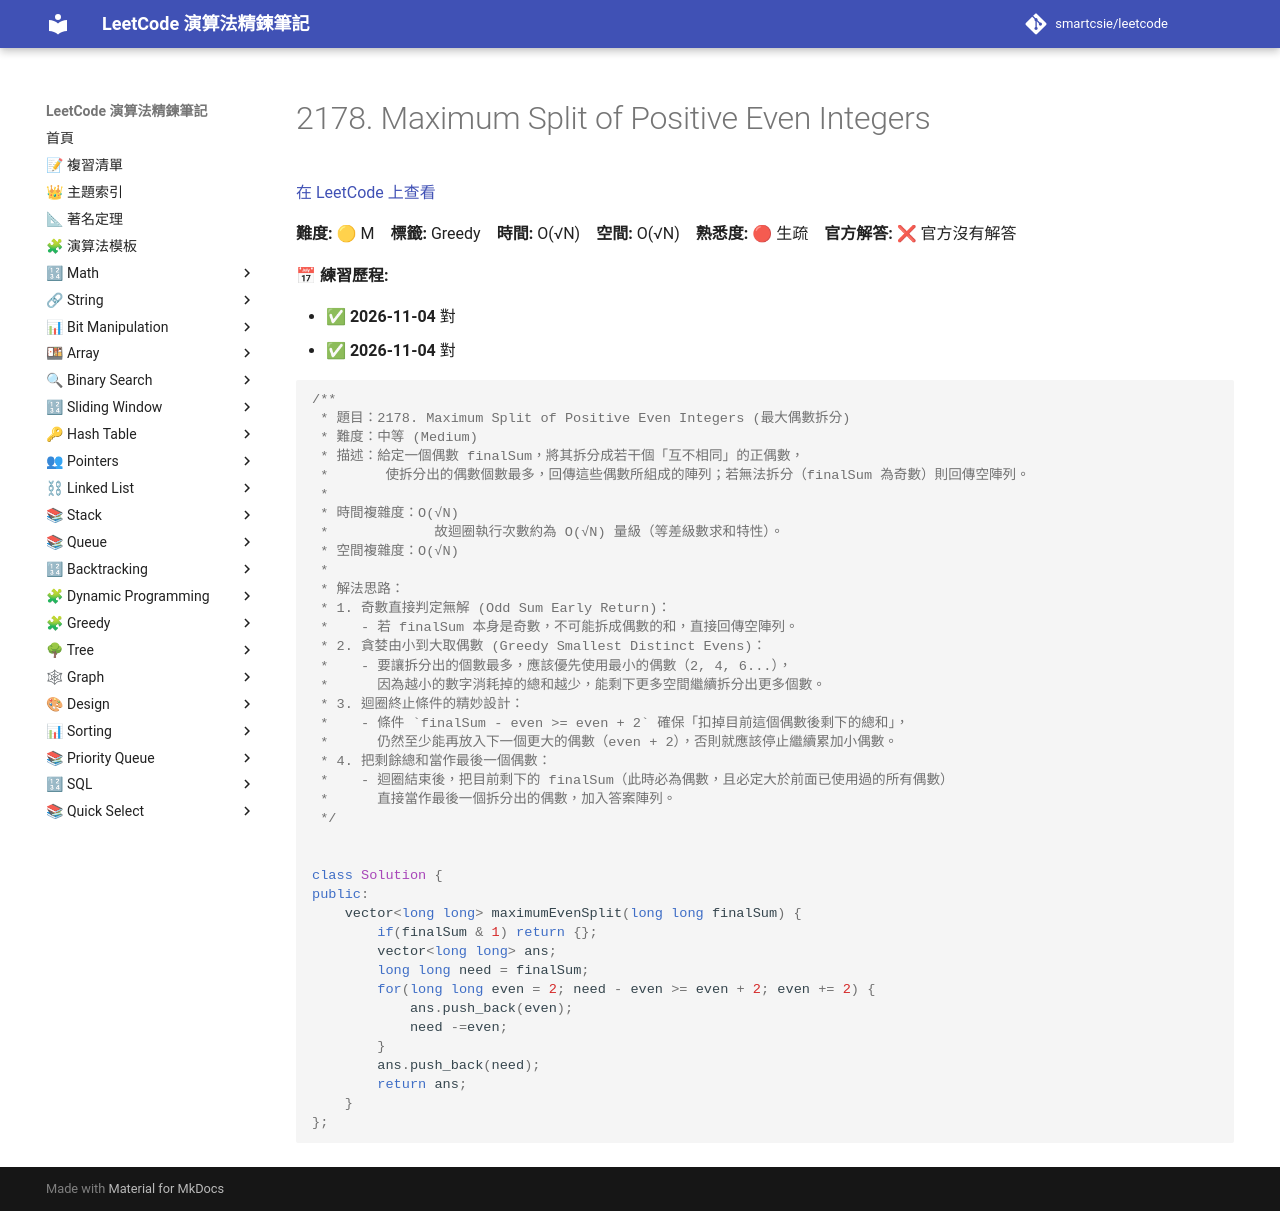

repository: smartcsie/leetcode · page: problems/2178/index.html · generator: mkdocs

# 2178. Maximum Split of Positive Even Integers

[在 LeetCode 上查看](https://leetcode.com/problems/maximum-split-of-positive-even-integers/)

**難度:** 🟡 M　**標籤:** Greedy　**時間:** O(√N)　**空間:** O(√N)　**熟悉度:** 🔴 生疏　**官方解答:** ❌ 官方沒有解答

**📅 練習歷程:**

- ✅ **2026-11-04** 對
- ✅ **2026-11-04** 對

```cpp
/**
 * 題目：2178. Maximum Split of Positive Even Integers (最大偶數拆分)
 * 難度：中等 (Medium)
 * 描述：給定一個偶數 finalSum，將其拆分成若干個「互不相同」的正偶數，
 *       使拆分出的偶數個數最多，回傳這些偶數所組成的陣列；若無法拆分（finalSum 為奇數）則回傳空陣列。
 *
 * 時間複雜度：O(√N)
 *             故迴圈執行次數約為 O(√N) 量級（等差級數求和特性）。
 * 空間複雜度：O(√N)
 *
 * 解法思路：
 * 1. 奇數直接判定無解 (Odd Sum Early Return)：
 *    - 若 finalSum 本身是奇數，不可能拆成偶數的和，直接回傳空陣列。
 * 2. 貪婪由小到大取偶數 (Greedy Smallest Distinct Evens)：
 *    - 要讓拆分出的個數最多，應該優先使用最小的偶數（2, 4, 6...），
 *      因為越小的數字消耗掉的總和越少，能剩下更多空間繼續拆分出更多個數。
 * 3. 迴圈終止條件的精妙設計：
 *    - 條件 `finalSum - even >= even + 2` 確保「扣掉目前這個偶數後剩下的總和」，
 *      仍然至少能再放入下一個更大的偶數（even + 2），否則就應該停止繼續累加小偶數。
 * 4. 把剩餘總和當作最後一個偶數：
 *    - 迴圈結束後，把目前剩下的 finalSum（此時必為偶數，且必定大於前面已使用過的所有偶數）
 *      直接當作最後一個拆分出的偶數，加入答案陣列。
 */


class Solution {
public:
    vector<long long> maximumEvenSplit(long long finalSum) {
        if(finalSum & 1) return {};
        vector<long long> ans;
        long long need = finalSum;
        for(long long even = 2; need - even >= even + 2; even += 2) {
            ans.push_back(even);
            need -=even;
        }
        ans.push_back(need);
        return ans;
    }
};
```
